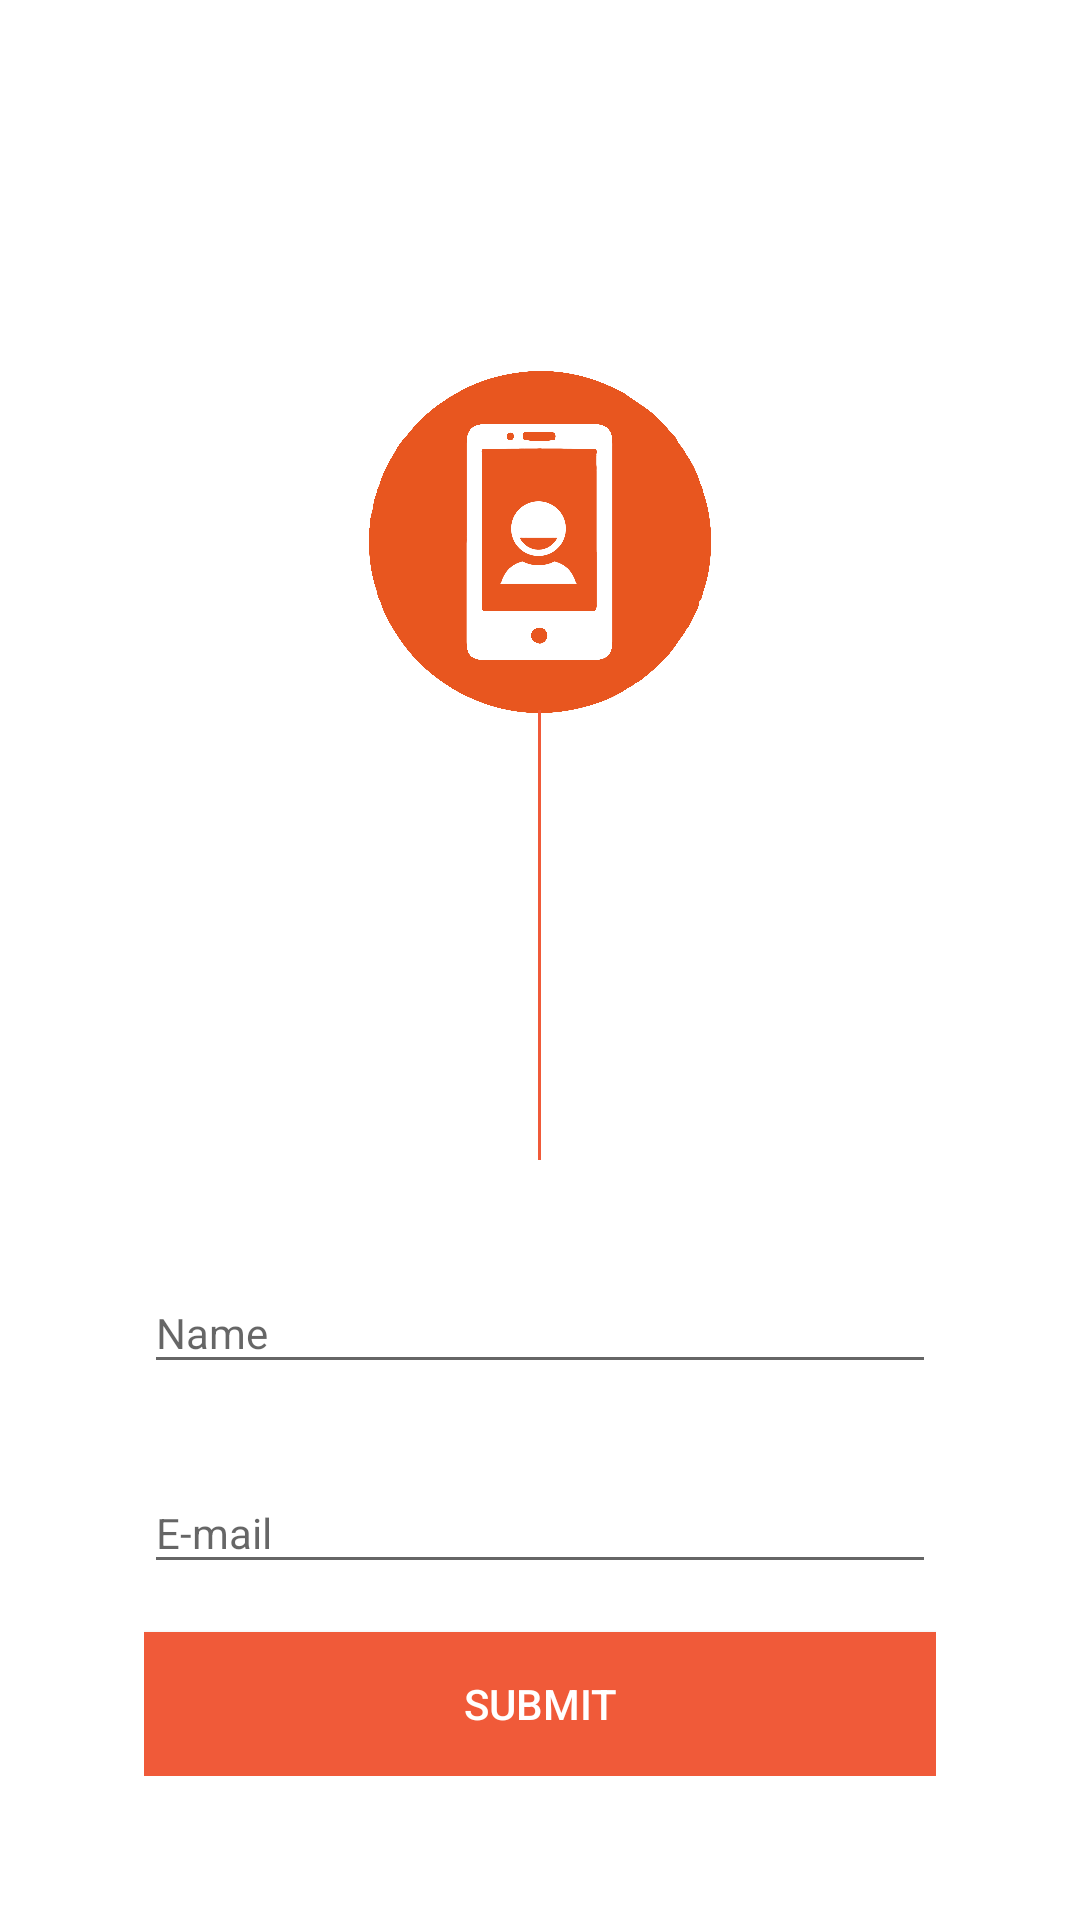

Here is an Android app screen rendered from its layout file. Give the layout XML and the strings, colors and styles it references.
<!-- AndroidManifest.xml: application theme AppTheme.NoActionBar -->
<!-- res/layout/fragment_sign_up.xml -->
<?xml version="1.0" encoding="utf-8"?>
<LinearLayout
	xmlns:android="http://schemas.android.com/apk/res/android"
	xmlns:app="http://schemas.android.com/apk/res-auto"
	android:layout_width="match_parent"
	android:layout_height="match_parent"
	android:background="@color/white"
	android:gravity="center_horizontal"
	android:orientation="vertical"
	android:paddingBottom="@dimen/large"
	android:paddingEnd="@dimen/large"
	android:paddingStart="@dimen/large"
	android:paddingTop="@dimen/large">

	<View
		android:layout_width="match_parent"
		android:layout_height="0dp"
		android:layout_weight="1"/>

	<ImageView
		android:id="@+id/iv_icon"
		android:layout_width="wrap_content"
		android:layout_height="wrap_content"
		android:contentDescription="@string/content_description"
		android:src="@drawable/art_profile_orange_115dp"/>

	<View
		android:layout_width="1dp"
		android:layout_height="0dp"
		android:layout_marginBottom="@dimen/medium"
		android:layout_marginTop="-2dp"
		android:layout_weight="2"
		android:background="@color/colorPrimary"/>

	<android.support.design.widget.TextInputLayout
		android:id="@+id/til_name"
		android:layout_width="match_parent"
		android:layout_height="wrap_content"
		app:hintTextAppearance="@style/TextAppearance.App.TextInputLayout">

		<android.support.design.widget.TextInputEditText
			android:id="@+id/et_name"
			android:layout_width="match_parent"
			android:layout_height="wrap_content"
			android:hint="@string/name"
			android:inputType="textCapWords"
			android:textSize="@dimen/text_normal"/>
	</android.support.design.widget.TextInputLayout>

	<android.support.design.widget.TextInputLayout
		android:id="@+id/til_email"
		android:layout_width="match_parent"
		android:layout_height="wrap_content"
		android:layout_marginTop="@dimen/standard"
		app:hintTextAppearance="@style/TextAppearance.App.TextInputLayout">

		<android.support.design.widget.TextInputEditText
			android:id="@+id/et_email"
			android:layout_width="match_parent"
			android:layout_height="wrap_content"
			android:hint="@string/email"
			android:inputType="textEmailAddress"
			android:textSize="@dimen/text_normal"/>
	</android.support.design.widget.TextInputLayout>

	<android.support.v7.widget.AppCompatButton
		android:id="@+id/btn_submit"
		android:layout_width="match_parent"
		android:layout_height="wrap_content"
		android:layout_marginTop="@dimen/standard"
		android:background="@color/colorPrimary"
		android:text="@string/submit"
		android:textColor="@color/white"/>
</LinearLayout>
<!-- resources referenced by this layout -->
<resources>
  <color name="colorPrimary">#F05A39</color>
  <color name="white">#FFFFFF</color>
  <dimen name="large">48dp</dimen>
  <dimen name="medium">24dp</dimen>
  <dimen name="standard">16dp</dimen>
  <dimen name="text_normal">14sp</dimen>
  <!-- drawable art_profile_orange_115dp: png bitmap (drawable-hdpi, 9589 bytes) -->
  <string name="content_description">Content Description</string>
  <string name="email">E-mail</string>
  <string name="name">Name</string>
  <string name="submit">Submit</string>
  <style name="TextAppearance.App.TextInputLayout" parent="@android:style/TextAppearance">
  		<item name="android:textColor">@color/grey_400</item>
  	</style>
  <style name="AppTheme.NoActionBar">
  		<item name="windowActionBar">false</item>
  		<item name="windowNoTitle">true</item>
  	</style>
  <color name="grey_400">#BDBDBD</color>
</resources>
